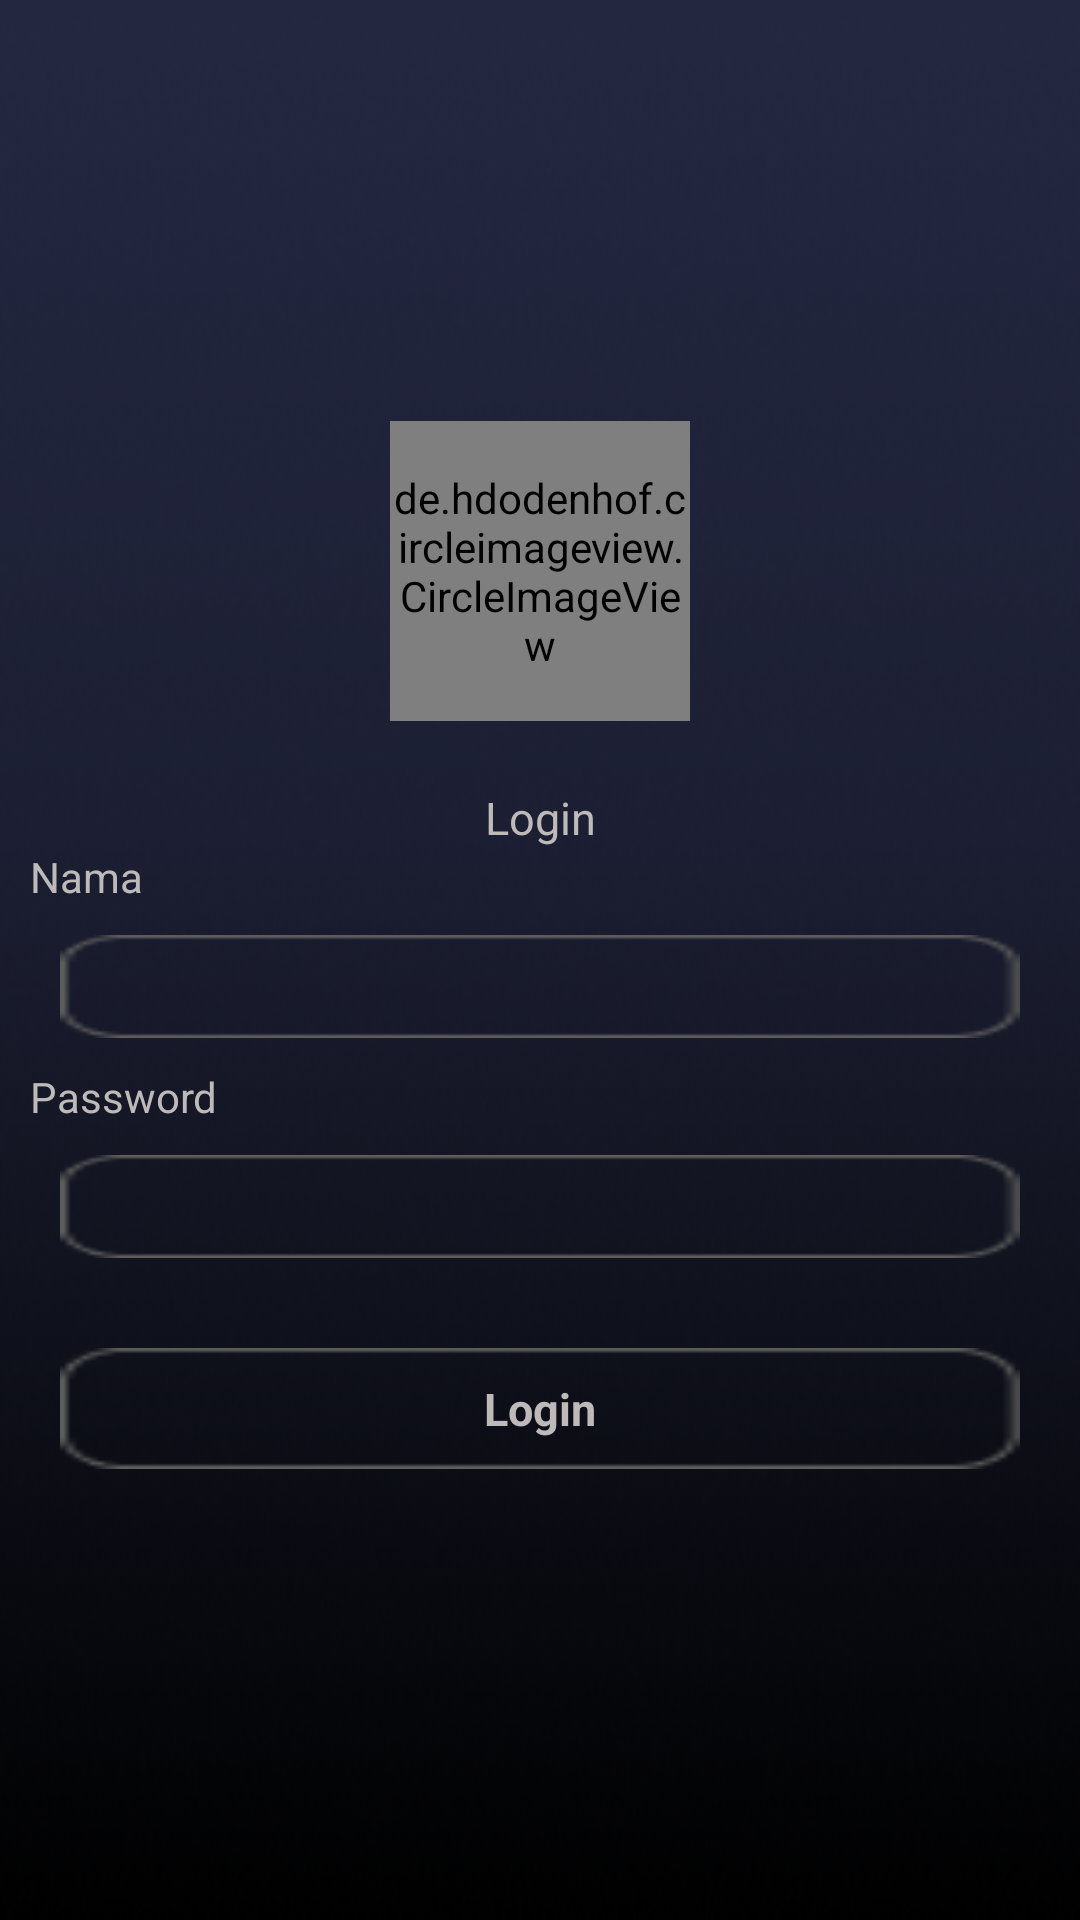

Here is an Android app screen rendered from its layout file. Give the layout XML and the strings, colors and styles it references.
<!-- AndroidManifest.xml: application theme Theme.Futrash -->
<!-- res/layout/activity_login.xml -->
<?xml version="1.0" encoding="utf-8"?>
<LinearLayout xmlns:android="http://schemas.android.com/apk/res/android"
    xmlns:app="http://schemas.android.com/apk/res-auto"
    xmlns:tools="http://schemas.android.com/tools"
    android:layout_width="match_parent"
    android:layout_height="match_parent"
    android:orientation="vertical"
    android:layout_gravity="center"
    android:gravity="center"
    android:background="#232740"
    tools:context=".view.Login">

    <LinearLayout
        android:layout_gravity="center"
        android:gravity="center"
        android:background="@drawable/abuabu"
        android:layout_width="match_parent"
        android:layout_height="match_parent"
        android:orientation="vertical">

        <de.hdodenhof.circleimageview.CircleImageView
            android:layout_gravity="center"
            android:layout_width="100dp"
            android:layout_height="100dp"
            android:src="@drawable/food_trash_3rd"
            tools:layout_editor_absoluteX="139dp"
            tools:layout_editor_absoluteY="239dp">

        </de.hdodenhof.circleimageview.CircleImageView>

        <LinearLayout
            android:layout_width="match_parent"
            android:layout_height="wrap_content"
            android:orientation="vertical"
            android:layout_margin="10dp">


            <TextView
                android:textColor="#BFBABA"

                android:layout_marginTop="12dp"
                android:textSize="15dp"
                android:gravity="center"
                android:drawablePadding="5dp"
                android:text="Login"
                android:layout_width="match_parent"
                android:layout_height="wrap_content"
                >

            </TextView>
            <ScrollView
                android:layout_width="match_parent"
                android:layout_height="wrap_content">


<LinearLayout
    android:layout_width="match_parent"
    android:layout_height="wrap_content"
    android:orientation="vertical">


            <TextView
                android:textColor="#BFBABA"

                android:drawableLeft="@drawable/ic_baseline_person_24"
                android:drawablePadding="5dp"
                android:text="Nama"
                android:layout_width="match_parent"
                android:layout_height="wrap_content"
                >

            </TextView>

            <EditText
                android:id="@+id/et_login_name"
                android:textColor="#BFBABA"
                android:gravity="center"
                android:layout_margin="10dp"
                android:padding="5dp"
                android:background="@drawable/bakron_kembali"
                android:layout_width="match_parent"
                android:layout_height="wrap_content">

            </EditText>

            <TextView
                android:textColor="#BFBABA"

                android:drawableLeft="@drawable/ic_baseline_vpn_key_24"
                android:drawablePadding="5dp"
                android:text="Password"
                android:layout_width="match_parent"
                android:layout_height="wrap_content"
                >

            </TextView>

            <EditText
                android:id="@+id/et_login_password"
                android:textColor="#BFBABA"
                android:gravity="center"
                android:layout_margin="10dp"
                android:padding="5dp"
                android:background="@drawable/bakron_kembali"
                android:layout_width="match_parent"
                android:layout_height="wrap_content">

            </EditText>


            <TextView
                android:id="@+id/tv_btn_login"
                android:textColor="#BFBABA"
                android:layout_marginTop="20dp"
                android:layout_marginLeft="10dp"
                android:layout_marginRight="10dp"
                android:text="Login"
                android:gravity="center"
                android:textSize="15dp"
                android:textStyle="bold"
                android:padding="10dp"
                android:background="@drawable/bakron_kembali"
                android:layout_width="match_parent"
                android:layout_height="wrap_content">

            </TextView>
            </LinearLayout>
            </ScrollView>







        </LinearLayout>

    </LinearLayout>



</LinearLayout>
<!-- resources referenced by this layout -->
<resources>
  <!-- drawable abuabu: png bitmap (drawable, 50425 bytes) -->
  <!-- drawable bakron_kembali: png bitmap (drawable, 653 bytes) -->
  <!-- drawable food_trash_3rd: png bitmap (drawable-v24, 2130 bytes) -->
  <style name="Theme.Futrash" parent="Theme.MaterialComponents.DayNight.NoActionBar">
          
          <item name="colorPrimary">#232740</item>
          <item name="colorPrimaryVariant">#232740</item>
          <item name="colorOnPrimary">@color/white</item>
          
          <item name="colorSecondary">@color/teal_200</item>
          <item name="colorSecondaryVariant">@color/teal_700</item>
          <item name="colorOnSecondary">@color/black</item>
          
          <item name="android:statusBarColor" tools:targetApi="l">?attr/colorPrimaryVariant</item>
          
      </style>
  <!-- not gathered from this repository: default colours our renderer supplied (Android Studio template values) -->
  <color name="teal_200">#FF03DAC5</color>
  <color name="teal_700">#FF018786</color>
  <color name="black">#FF000000</color>
  <color name="white">#FFFFFFFF</color>
</resources>
